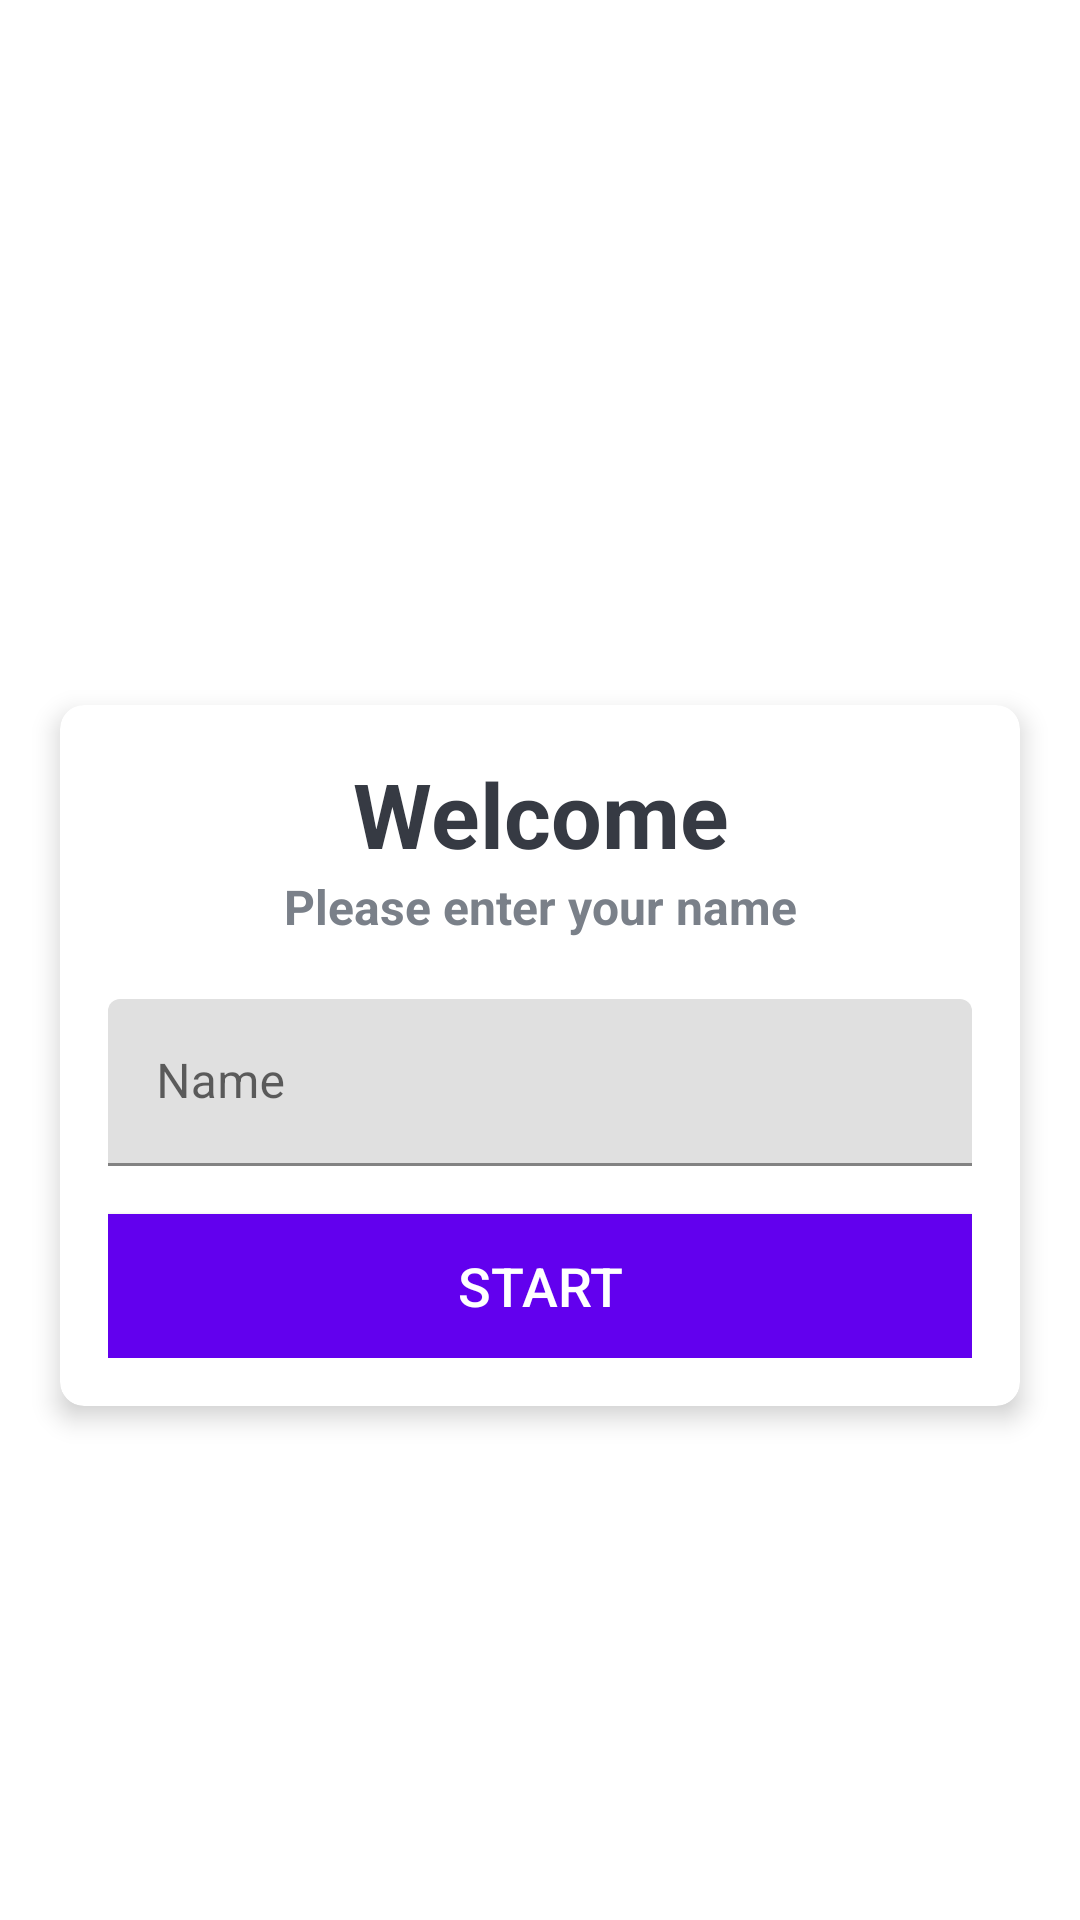

Android layout source for this screen:
<!-- AndroidManifest.xml: application theme Theme.Countryyouquiz -->
<!-- res/layout/activity_main.xml -->
<?xml version="1.0" encoding="utf-8"?>
<LinearLayout xmlns:android="http://schemas.android.com/apk/res/android"
    xmlns:app="http://schemas.android.com/apk/res-auto"
    xmlns:tools="http://schemas.android.com/tools"
    android:layout_width="match_parent"
    android:layout_height="match_parent"
    android:background="@drawable/blue"
    android:gravity="center"
    android:orientation="vertical"
    tools:context=".MainActivity">

    <TextView
        android:id="@+id/tv_app_name"
        android:layout_width="match_parent"
        android:layout_height="wrap_content"
        android:layout_marginBottom="30dp"
        android:gravity="center"
        android:text="@string/title"
        android:textColor="@color/white"
        android:textSize="25sp"
        android:textStyle="bold" />

    <androidx.cardview.widget.CardView
        android:layout_width="match_parent"
        android:layout_height="wrap_content"
        android:layout_marginStart="20dp"
        android:layout_marginEnd="20dp"
        android:background="@color/white"
        app:cardCornerRadius="8dp"
        app:cardElevation="5dp">

        <LinearLayout
            android:layout_width="match_parent"
            android:layout_height="wrap_content"
            android:orientation="vertical"
            android:padding="16dp">

            <TextView
                android:layout_width="match_parent"
                android:layout_height="wrap_content"
                android:gravity="center"
                android:text="@string/wel"
                android:textColor="@color/black_Series"
                android:textSize="30sp"
                android:textStyle="bold"/>

            <TextView
                android:layout_width="match_parent"
                android:layout_height="wrap_content"
                android:gravity="center"
                android:text="@string/enter"
                android:textColor="@color/gray"
                android:textSize="16sp"
                android:textStyle="bold"/>

            <com.google.android.material.textfield.TextInputLayout
                android:layout_width="match_parent"
                android:layout_height="wrap_content"
                android:layout_marginTop="20dp">
                <androidx.appcompat.widget.AppCompatEditText
                    android:id="@+id/et_name"
                    android:layout_width="match_parent"
                    android:layout_height="wrap_content"
                    android:hint="Name"
                    android:textColor="@color/black_Series"
                    android:textColorHint="@color/gray"/>
            </com.google.android.material.textfield.TextInputLayout>

            <Button
                android:id="@+id/btn_start"
                android:layout_width="match_parent"
                android:layout_height="wrap_content"
                android:layout_marginTop="16dp"
                android:background="@color/purple_500"
                android:text="@string/start"
                android:textSize="18sp"
                android:textColor="@color/white"></Button>

        </LinearLayout>


    </androidx.cardview.widget.CardView>


</LinearLayout>
<!-- resources referenced by this layout -->
<resources>
  <color name="black_Series">#363A43</color>
  <color name="gray">#7A8089</color>
  <color name="purple_500">#FF6200EE</color>
  <color name="white">#FFFFFFFF</color>
  <string name="enter">Please enter your name</string>
  <string name="start">start</string>
  <string name="title">You Quiz?</string>
  <string name="wel">Welcome</string>
  <style name="Theme.Countryyouquiz" parent="Theme.MaterialComponents.DayNight.NoActionBar">
          
          <item name="colorPrimary">@color/purple_500</item>
          <item name="colorPrimaryVariant">@color/purple_700</item>
          <item name="colorOnPrimary">@color/white</item>
          
          <item name="colorSecondary">@color/teal_200</item>
          <item name="colorSecondaryVariant">@color/teal_700</item>
          <item name="colorOnSecondary">@color/black</item>
          
          <item name="android:statusBarColor" tools:targetApi="l">?attr/colorPrimaryVariant</item>
          
      </style>
  <color name="purple_700">#FF3700B3</color>
  <color name="teal_200">#FF03DAC5</color>
  <color name="teal_700">#FF018786</color>
  <color name="black">#FF000000</color>
</resources>
